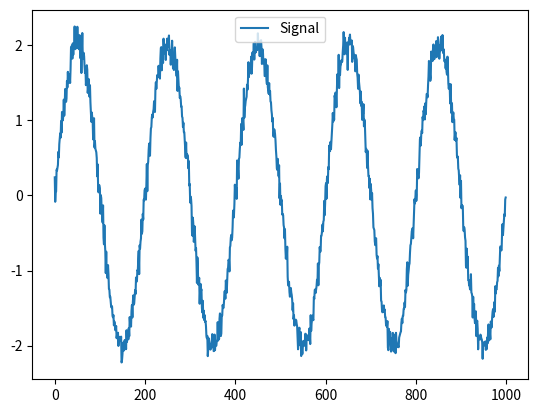

This chart was generated by the following Python code: (Note: this script raises an exception after producing the figure.)
# Plot sine pattern # Replicate case of binary classification
# --------------------------------------------------------------#
# Plot just 1 sine wave of 1000 points and 10 sec duration so
# sampling time interval will be 10/1000 = .01 sec
# So sampling freq will be 1/.01 = 100 Hz

import numpy as np
import pandas as pd
import matplotlib.pyplot as plt
import random

# Step 1 - Draw 1 normal pattern
# --------------------------------------------------------------#

fi = 0.5  # Inherent freq 1 so 1 cycle time is 1/1 = 1 sec so 10 sec = 10 cycles
t = 10
fs = 100  # Sampling freq 100 so sampling time interval is 0.01
sample_points = 1000
ts = 0.01
a = 2

# 1000 Signal values as a function of 1000 time values
time = np.arange(0, 10, 0.01)

# Plot 1 sine pattern
sig1_sine = a * np.sin(2 * np.pi * fi * time)
# Create normal plots also with different a and f values?

# Introduce randomness to data
noise = np.random.normal(0, .1, sig1_sine.shape)
new_sig1_sine = sig1_sine + noise
print(new_sig1_sine)


# Plot this pattern
# Change ndarray to df
df = pd.DataFrame(new_sig1_sine, columns=['Signal'])
df.plot()
plt.show()


# Step 2 - Draw 1 abnormal random pattern
# --------------------------------------------------------------#
# 1% anomaly means 10/1000 points anomalous
# 3% anomaly means 30/1000 points anomalous
# 5% anomaly means 50/1000 points anomalous
# 8% anomaly means 80/1000 points anomalous
# 10% anomaly means 100/1000 points anomalous

# Make df_distort
# Choose starting location and see the distorted pattern
r = random.randint(0, 850)
print(r)

index_list = [range(r, r + 100, 1)]  # random starting point within pattern
df_distort = df.iloc[df.index[index_list]]  # random values in that index list

n = 50
# # Distortion method 1
# x = [random.randint(-1, 2) for _ in range(n)]
# print(x)
# df_distort1 = pd.DataFrame(x, columns=['Signal'])

# Distortion method 2

# Choose random number r between -3 to +3
r = random. randint(-3,3)
r1 = random. randint(-3,3)

x1 = [r] * n
x2 = [r1] * n
# Change list to ndarray and introduce randomness to data
x1_arr = np.array(x1)
x2_arr = np.array(x2)


noise1 = np.random.normal(0, .1, x1_arr.shape)
noise2 = np.random.normal(0, .1, x2_arr.shape)


new_x1 = x1_arr + noise1
print(new_x1)

new_x2 = x2_arr + noise2
print(new_x2)

# Convert arr to df
df_arr1 = pd.DataFrame(new_x1, columns=['Signal'])
df_arr2 = pd.DataFrame(new_x2, columns=['Signal'])

# Concatenate df_arr1 + df_arr2
frame = [df_arr1, df_arr2]
df_distort2 = pd.concat(frame)


# Copy df_distort to df_distort1
# Homogenize the index values
df_distort2.index = df_distort.index

# Delete the last row since when merging with normal last repeated
df_distort2 = df_distort2[:-1]

# Make dfn1 and dfn3
dfn1 = df.copy()
dfn3 = df.copy()

distort_f_index = df_distort.iloc[0]
print(distort_f_index)
distort_l_index = df_distort.iloc[-1]
print(distort_l_index)

# dfn1 to start from index 0 upto
dfn1 = dfn1.iloc[0:distort_f_index.name]
dfn3 = dfn3.iloc[distort_l_index.name:]

# Concatenate dfn1 + df_distort1 + dfn3
frames = [dfn1, df_distort2, dfn3]
new_df = pd.concat(frames)

# Plot new distorted df
new_df = new_df.astype(float)
new_df.plot()
plt.show()

